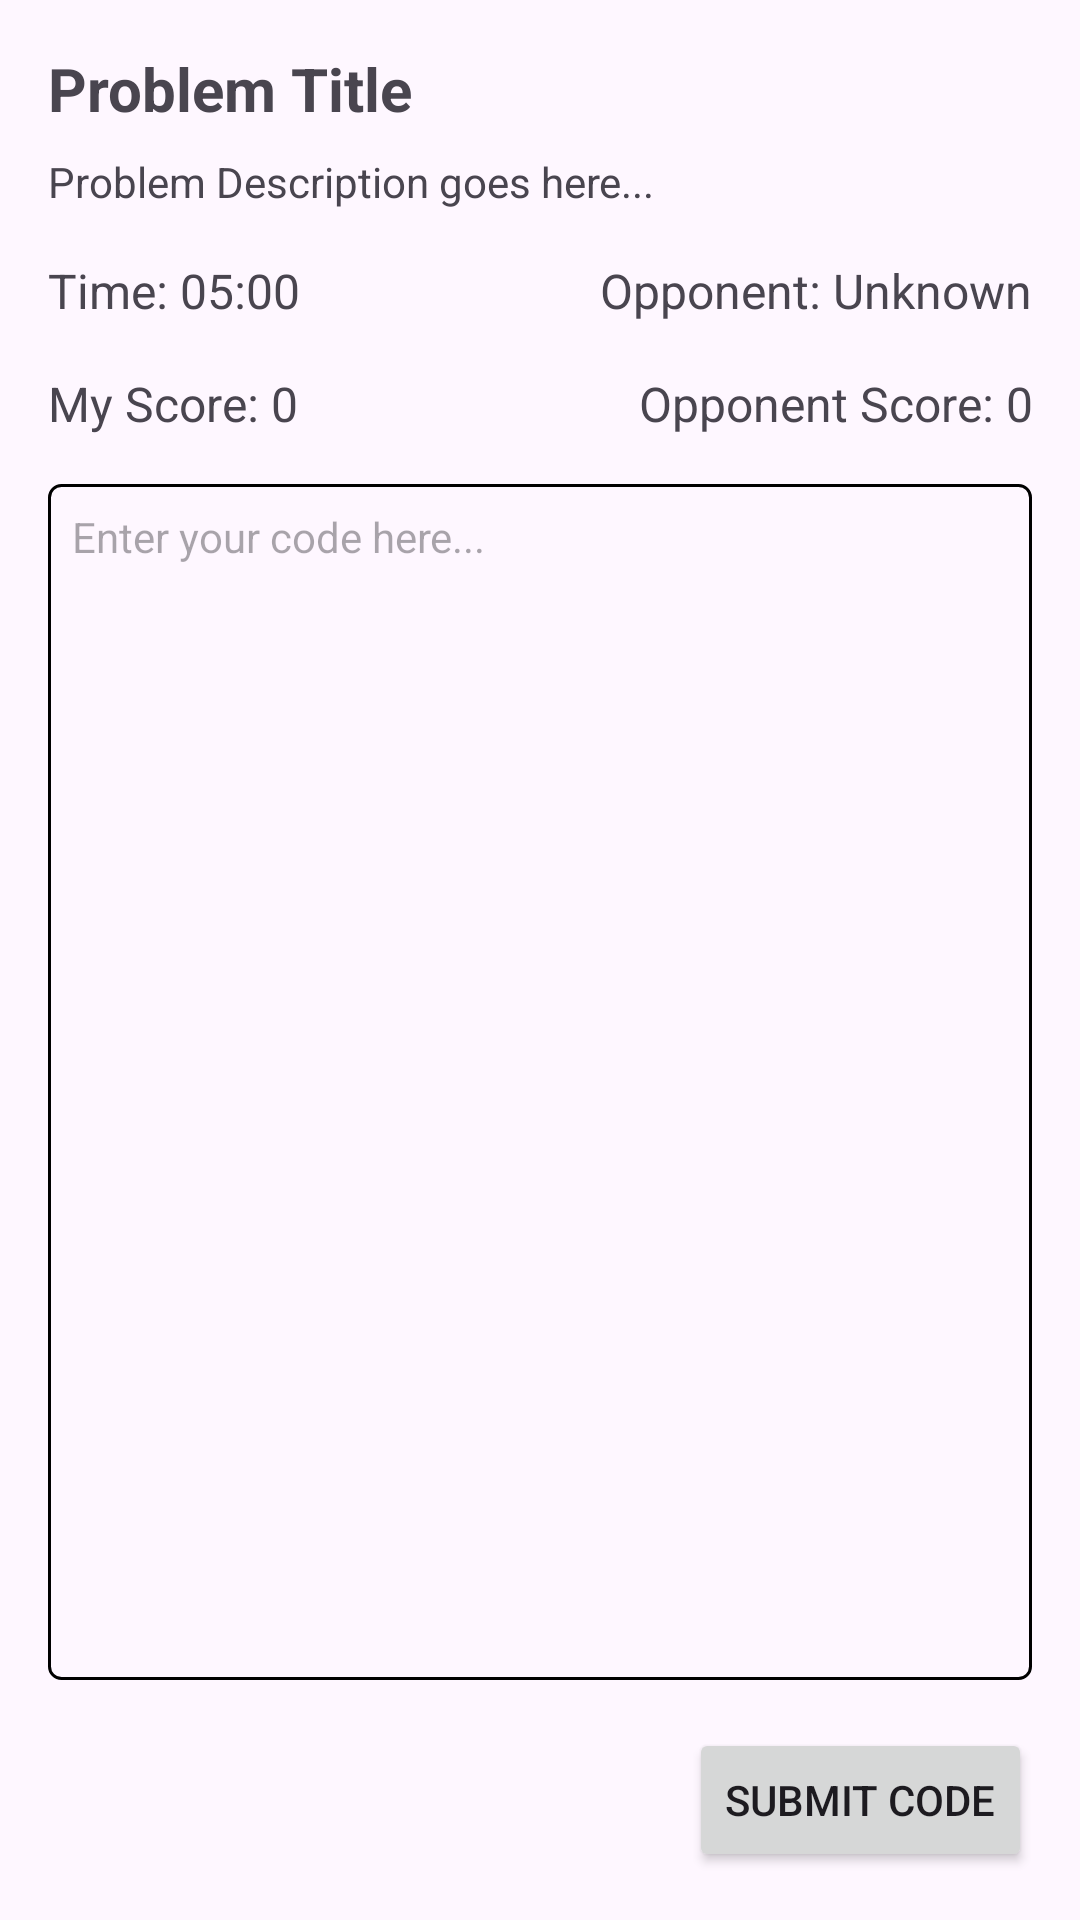

Produce the Android XML layout that renders to this screen, including the resource entries it uses.
<!-- AndroidManifest.xml: application theme Theme.ChronoCode -->
<!-- res/layout/activity_battle.xml -->
<?xml version="1.0" encoding="utf-8"?>
<LinearLayout xmlns:android="http://schemas.android.com/apk/res/android"
    xmlns:app="http://schemas.android.com/apk/res-auto"
    xmlns:tools="http://schemas.android.com/tools"
    android:layout_width="match_parent"
    android:layout_height="match_parent"
    android:orientation="vertical"
    android:padding="16dp"
    tools:context=".BattleActivity">

    <TextView
        android:id="@+id/problemTitleText"
        android:layout_width="match_parent"
        android:layout_height="wrap_content"
        android:textSize="20sp"
        android:textStyle="bold"
        android:text="Problem Title"
        android:layout_marginBottom="8dp" />

    <TextView
        android:id="@+id/problemDescriptionText"
        android:layout_width="match_parent"
        android:layout_height="wrap_content"
        android:text="Problem Description goes here..."
        android:layout_marginBottom="16dp" />

    <LinearLayout
        android:layout_width="match_parent"
        android:layout_height="wrap_content"
        android:orientation="horizontal"
        android:layout_marginBottom="16dp">

        <TextView
            android:id="@+id/timerText"
            android:layout_width="0dp"
            android:layout_height="wrap_content"
            android:layout_weight="1"
            android:gravity="start"
            android:textSize="16sp"
            android:text="Time: 05:00" />

        <TextView
            android:id="@+id/opponentNameText"
            android:layout_width="0dp"
            android:layout_height="wrap_content"
            android:layout_weight="1"
            android:gravity="end"
            android:textSize="16sp"
            android:text="Opponent: Unknown" />

    </LinearLayout>

    <LinearLayout
        android:layout_width="match_parent"
        android:layout_height="wrap_content"
        android:orientation="horizontal"
        android:layout_marginBottom="16dp">

        <TextView
            android:id="@+id/myScoreText"
            android:layout_width="0dp"
            android:layout_height="wrap_content"
            android:layout_weight="1"
            android:textSize="16sp"
            android:text="My Score: 0" />

        <TextView
            android:id="@+id/opponentScoreText"
            android:layout_width="0dp"
            android:layout_height="wrap_content"
            android:layout_weight="1"
            android:gravity="end"
            android:textSize="16sp"
            android:text="Opponent Score: 0" />

    </LinearLayout>

    <EditText
        android:id="@+id/codeInputEditText"
        android:layout_width="match_parent"
        android:layout_height="0dp"
        android:layout_weight="1"
        android:gravity="top|start"
        android:hint="Enter your code here..."
        android:inputType="textMultiLine|textNoSuggestions"
        android:padding="8dp"
        android:textSize="14sp"
        android:background="@drawable/edit_text_border" /> <Button
    android:id="@+id/submitButton"
    android:layout_width="wrap_content"
    android:layout_height="wrap_content"
    android:text="Submit Code"
    android:layout_gravity="end"
    android:layout_marginTop="16dp" />

</LinearLayout>
<!-- resources referenced by this layout -->
<resources>
  <!-- drawable edit_text_border (drawable) -->
  <?xml version="1.0" encoding="utf-8"?>
  <shape xmlns:android="http://schemas.android.com/apk/res/android"
      android:shape="rectangle">
      <solid android:color="@android:color/transparent" /> <stroke
      android:width="1dp"
      android:color="@color/black" /> <corners android:radius="4dp" /> <padding
      android:bottom="8dp"
      android:left="8dp"
      android:right="8dp"
      android:top="8dp" /> </shape>
  <style name="Theme.ChronoCode" parent="Base.Theme.ChronoCode" />
  <style name="Base.Theme.ChronoCode" parent="Theme.Material3.DayNight.NoActionBar">
          
          
      </style>
  <!-- not gathered from this repository: default colours our renderer supplied (Android Studio template values) -->
  <color name="black">#FF000000</color>
</resources>
